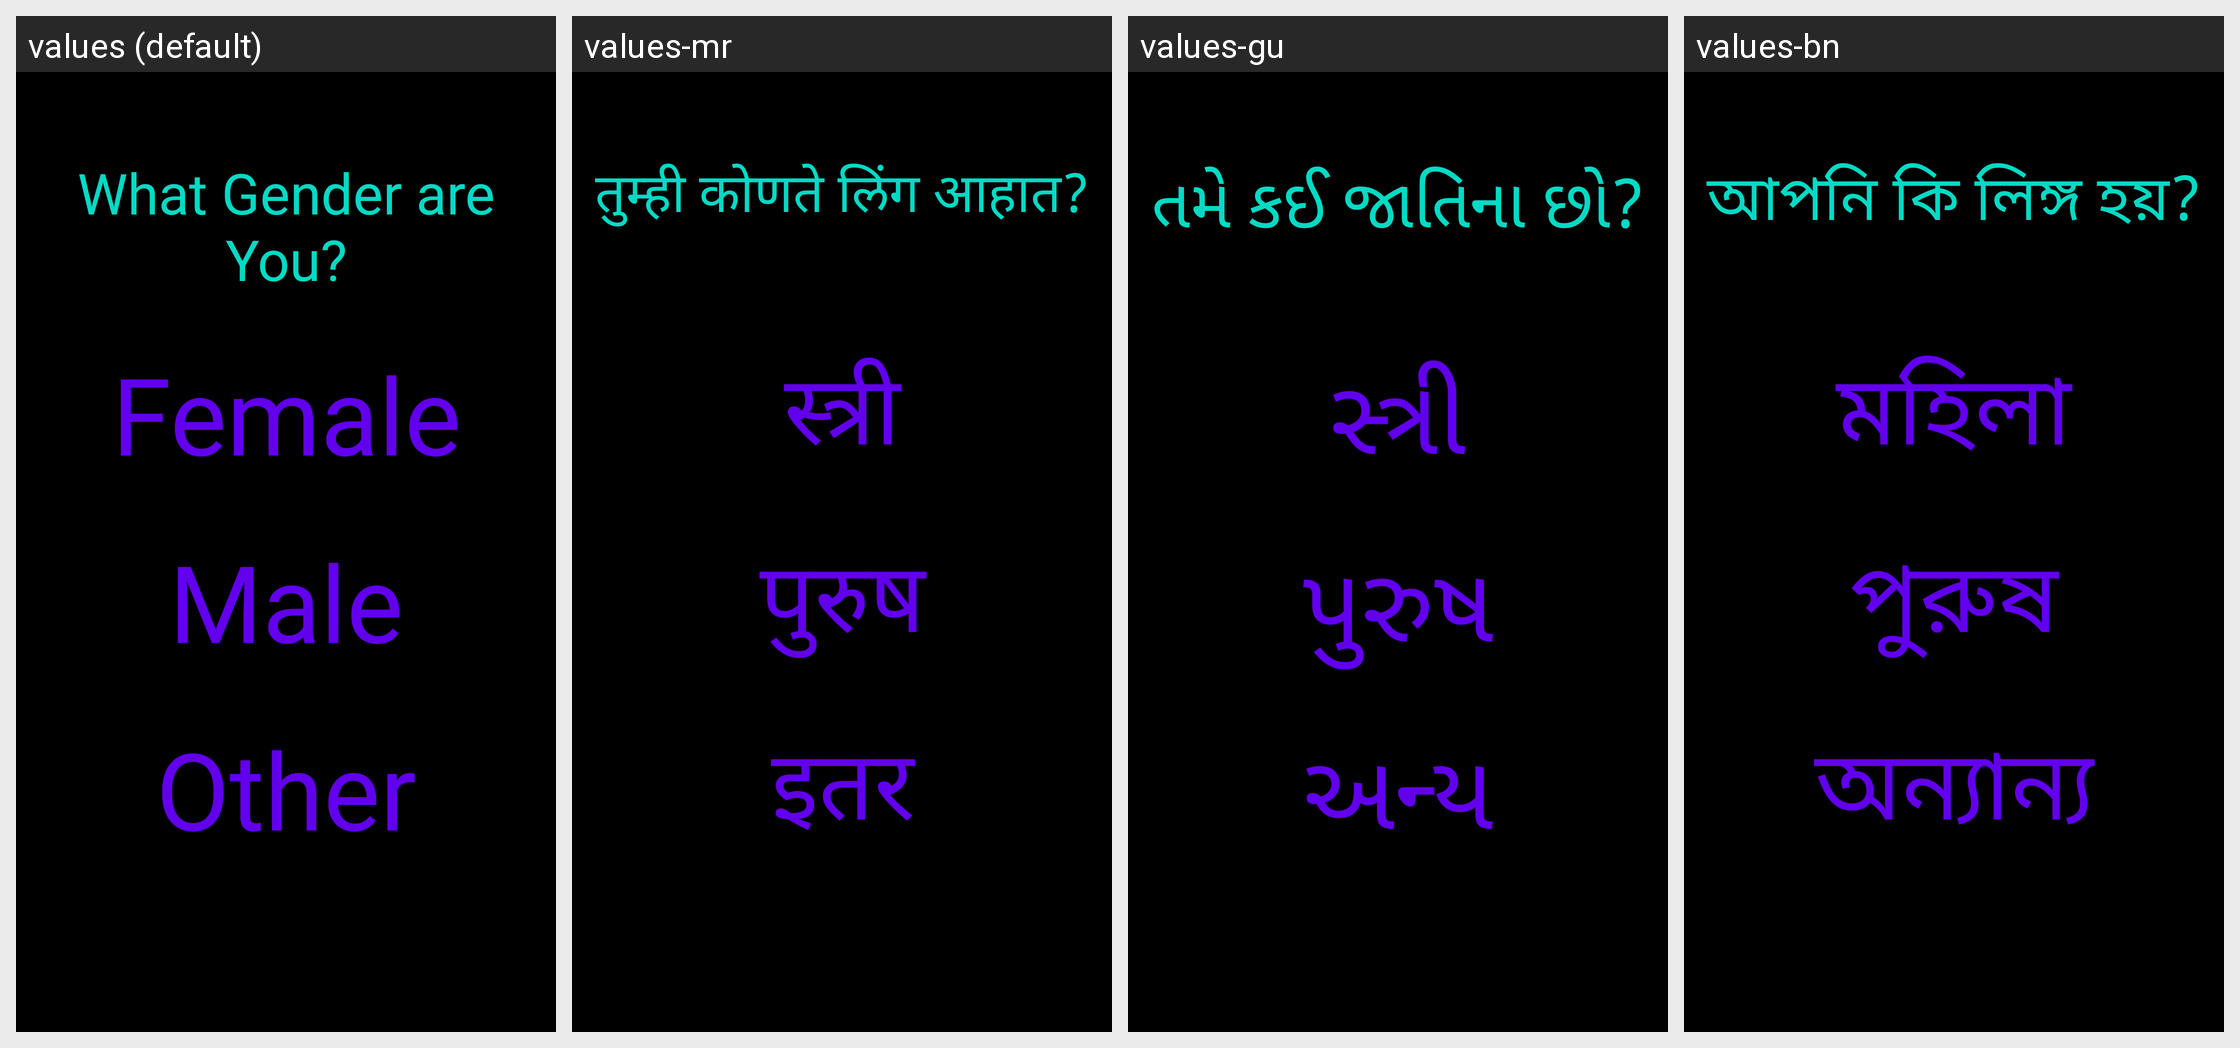

The same Android screen rendered under several of its app's locales, left to right. List the strings drawn on it with the default value and each locale's translation.
Android screen res/layout/activity_signup_gender.xml rendered under 4 locales, left to right: values (default), values-mr, values-gu, values-bn. Device: Nexus 5 (rendered at 1080×1920; each locale shown at half size, 540×960, under a caption strip naming it); theme Theme.Amore.
Other locales in the repository, not shown: values-af, values-ar, values-be, values-bg, values-ca, values-cs, values-cy, values-da, values-de, values-el, values-en, values-eo, values-es, values-et, values-fa, values-fi, values-fr, values-ga, values-gl, values-hi, values-hr, values-ht, values-hu, values-in, values-is, values-it, values-iw, values-ja, values-ka, values-kn, values-ko, values-lt, values-lv, values-mk, values-ms, values-mt, values-nl, values-no, values-pl, values-pt, values-ro, values-ru, values-sk, values-sl, values-sq, values-sv, values-sw, values-ta, values-te, values-th, values-tr, values-uk, values-ur, values-vi, values-zh.
Strings drawn on this screen, with the default value and each locale's value (text and hints the layout hard-codes, and strings that could not be matched under every locale, appear in the picture but are not listed):

signup_gender_question
  values: What Gender are You?
  values-mr: तुम्ही कोणते लिंग आहात?
  values-gu: તમે કઈ જાતિના છો?
  values-bn: আপনি কি লিঙ্গ হয়?

signup_gender_answer_one
  values: Female
  values-mr: स्त्री
  values-gu: સ્ત્રી
  values-bn: মহিলা

signup_gender_answer_two
  values: Male
  values-mr: पुरुष
  values-gu: પુરુષ
  values-bn: পুরুষ

signup_gender_answer_three
  values: Other
  values-mr: इतर
  values-gu: અન્ય
  values-bn: অন্যান্য
